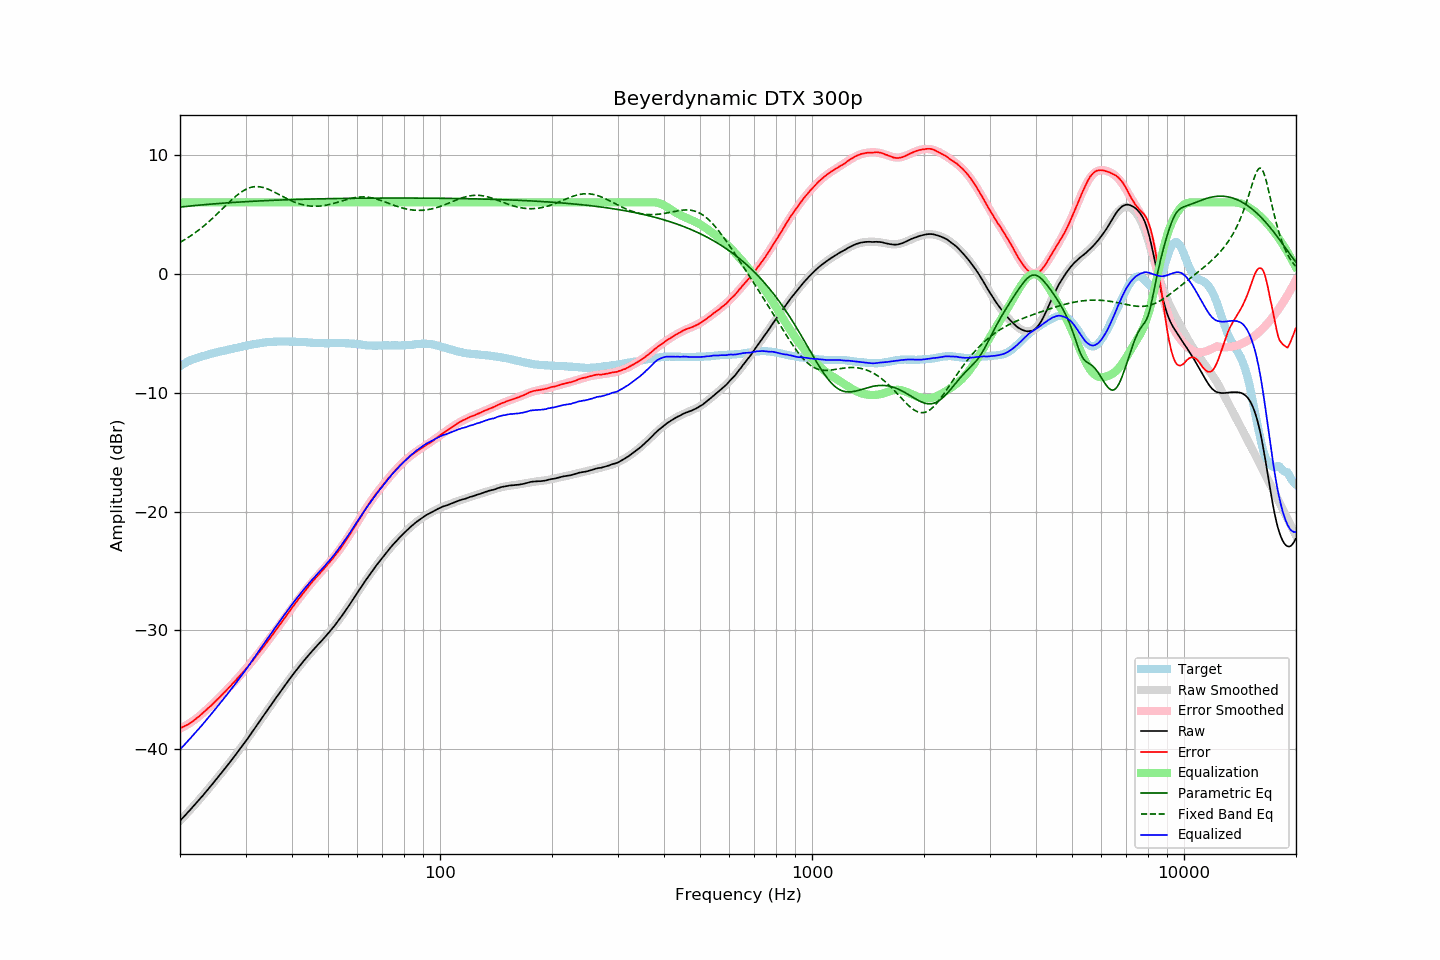

The file beside this chart, header and first rows:
frequency, raw, error, smoothed, error_smoothed, equalization, parametric_eq, fixed_band_eq, equalized_raw, equalized_smoothed, target
20.00, -46.00, -38.22, -46.00, -38.24, 6.00, 5.60, 2.63, -40.00, -40.00, -7.78
20.20, -45.86, -38.17, -45.86, -38.18, 6.00, 5.61, 2.71, -39.86, -39.86, -7.69
20.40, -45.71, -38.10, -45.72, -38.11, 6.00, 5.63, 2.79, -39.71, -39.72, -7.61
20.61, -45.57, -38.03, -45.57, -38.04, 6.00, 5.64, 2.87, -39.57, -39.57, -7.54
20.81, -45.42, -37.97, -45.43, -37.96, 6.00, 5.65, 2.95, -39.42, -39.43, -7.45
21.02, -45.28, -37.91, -45.28, -37.88, 6.00, 5.67, 3.03, -39.28, -39.28, -7.37
21.23, -45.13, -37.82, -45.13, -37.79, 6.00, 5.68, 3.12, -39.13, -39.13, -7.31
21.44, -44.98, -37.73, -44.98, -37.70, 6.00, 5.70, 3.21, -38.98, -38.98, -7.25
21.66, -44.83, -37.63, -44.83, -37.61, 6.00, 5.71, 3.30, -38.83, -38.83, -7.21
21.87, -44.68, -37.52, -44.68, -37.52, 6.00, 5.72, 3.40, -38.68, -38.68, -7.15
22.09, -44.52, -37.42, -44.53, -37.42, 6.00, 5.74, 3.50, -38.52, -38.53, -7.10
22.31, -44.37, -37.31, -44.37, -37.31, 6.00, 5.75, 3.60, -38.37, -38.37, -7.06
22.54, -44.22, -37.21, -44.22, -37.20, 6.00, 5.76, 3.70, -38.22, -38.22, -7.02
22.76, -44.06, -37.08, -44.06, -37.09, 6.00, 5.77, 3.81, -38.06, -38.06, -6.98
22.99, -43.91, -36.97, -43.90, -36.97, 6.00, 5.79, 3.92, -37.91, -37.90, -6.95
23.22, -43.75, -36.85, -43.75, -36.85, 6.00, 5.80, 4.03, -37.75, -37.75, -6.91
23.45, -43.58, -36.71, -43.59, -36.73, 6.00, 5.81, 4.14, -37.58, -37.59, -6.87
23.69, -43.42, -36.60, -43.43, -36.60, 6.00, 5.82, 4.26, -37.42, -37.43, -6.83
23.92, -43.26, -36.47, -43.26, -36.48, 6.00, 5.83, 4.38, -37.26, -37.26, -6.79
24.16, -43.10, -36.36, -43.10, -36.35, 6.00, 5.85, 4.50, -37.10, -37.10, -6.74
24.40, -42.94, -36.23, -42.94, -36.22, 6.00, 5.86, 4.62, -36.94, -36.94, -6.71
24.65, -42.77, -36.09, -42.77, -36.09, 6.00, 5.87, 4.75, -36.77, -36.77, -6.68
24.89, -42.61, -35.96, -42.61, -35.96, 6.00, 5.88, 4.88, -36.61, -36.61, -6.65
25.14, -42.44, -35.83, -42.44, -35.83, 6.00, 5.89, 5.01, -36.44, -36.44, -6.61
25.39, -42.28, -35.70, -42.28, -35.70, 6.00, 5.90, 5.14, -36.28, -36.28, -6.58
25.65, -42.11, -35.57, -42.11, -35.56, 6.00, 5.91, 5.27, -36.11, -36.11, -6.54
25.91, -41.94, -35.42, -41.94, -35.43, 6.00, 5.92, 5.40, -35.94, -35.94, -6.52
26.16, -41.77, -35.28, -41.77, -35.29, 6.00, 5.93, 5.53, -35.77, -35.77, -6.49
26.43, -41.60, -35.15, -41.60, -35.15, 6.00, 5.94, 5.67, -35.60, -35.60, -6.45
26.69, -41.43, -35.01, -41.43, -35.01, 6.00, 5.95, 5.80, -35.43, -35.43, -6.42
26.96, -41.26, -34.87, -41.26, -34.87, 6.00, 5.96, 5.93, -35.26, -35.26, -6.39
27.23, -41.08, -34.73, -41.09, -34.72, 6.00, 5.97, 6.06, -35.08, -35.09, -6.36
27.50, -40.91, -34.59, -40.91, -34.58, 6.00, 5.98, 6.18, -34.91, -34.91, -6.33
27.77, -40.73, -34.42, -40.74, -34.44, 6.00, 5.99, 6.31, -34.73, -34.74, -6.31
28.05, -40.56, -34.29, -40.56, -34.29, 6.00, 6.00, 6.43, -34.56, -34.56, -6.27
28.33, -40.38, -34.13, -40.38, -34.14, 6.00, 6.00, 6.54, -34.38, -34.38, -6.25
28.62, -40.20, -33.99, -40.20, -33.99, 6.00, 6.01, 6.65, -34.20, -34.20, -6.22
28.90, -40.02, -33.84, -40.02, -33.84, 6.00, 6.02, 6.75, -34.02, -34.02, -6.18
29.19, -39.84, -33.68, -39.84, -33.69, 6.00, 6.03, 6.85, -33.84, -33.84, -6.16
29.48, -39.66, -33.55, -39.66, -33.53, 6.00, 6.04, 6.94, -33.66, -33.66, -6.11
29.78, -39.48, -33.39, -39.47, -33.38, 6.00, 6.05, 7.02, -33.48, -33.47, -6.09
30.08, -39.29, -33.23, -39.28, -33.22, 6.00, 6.05, 7.09, -33.29, -33.28, -6.06
30.38, -39.10, -33.07, -39.10, -33.06, 6.00, 6.06, 7.16, -33.10, -33.10, -6.04
30.68, -38.90, -32.90, -38.90, -32.89, 6.00, 6.07, 7.21, -32.90, -32.90, -6.01
30.99, -38.71, -32.73, -38.71, -32.73, 6.00, 6.08, 7.25, -32.71, -32.71, -5.99
31.30, -38.51, -32.56, -38.52, -32.56, 6.00, 6.08, 7.28, -32.51, -32.52, -5.96
31.61, -38.32, -32.39, -38.33, -32.39, 6.00, 6.09, 7.31, -32.32, -32.33, -5.93
31.93, -38.13, -32.22, -38.13, -32.23, 6.00, 6.10, 7.32, -32.13, -32.13, -5.91
32.24, -37.93, -32.04, -37.94, -32.05, 6.00, 6.10, 7.32, -31.93, -31.94, -5.89
32.57, -37.74, -31.88, -37.74, -31.88, 6.00, 6.11, 7.31, -31.74, -31.74, -5.86
32.89, -37.54, -31.71, -37.55, -31.71, 6.00, 6.12, 7.29, -31.54, -31.55, -5.83
33.22, -37.35, -31.53, -37.35, -31.53, 6.00, 6.12, 7.27, -31.35, -31.35, -5.82
33.55, -37.16, -31.36, -37.16, -31.36, 6.00, 6.13, 7.23, -31.16, -31.16, -5.80
33.89, -36.96, -31.17, -36.96, -31.18, 6.00, 6.14, 7.19, -30.96, -30.96, -5.79
34.23, -36.77, -31.01, -36.77, -31.00, 6.00, 6.14, 7.15, -30.77, -30.77, -5.76
34.57, -36.58, -30.83, -36.58, -30.82, 6.00, 6.15, 7.09, -30.58, -30.58, -5.75
34.92, -36.39, -30.65, -36.39, -30.64, 6.00, 6.16, 7.03, -30.39, -30.39, -5.75
35.27, -36.19, -30.47, -36.19, -30.46, 6.00, 6.16, 6.97, -30.19, -30.19, -5.73
35.62, -36.00, -30.27, -36.00, -30.28, 6.00, 6.17, 6.90, -30.00, -30.00, -5.73
35.97, -35.80, -30.08, -35.81, -30.09, 6.00, 6.17, 6.83, -29.80, -29.81, -5.72
... 635 more rows
